Labelled photos from "infrared_dataset", an image-classification folder in kk-2m/AnimalClassification-IFOR. The possible labels are: acryllium vulturinum, aepyceros melampus, bos taurus, capra aegagrus, cephalophus nigrifrons, crax rubra, paca, dasyprocta punctata, equus quagga, giraffa camelopardalis, leopardus pardalis, african elephant, madoqua guentheri, mazama americana, mazama temama, meleagris ocellata, mitu tuberosum, nasua narica, panthera onca, papio anubis, pecari tajacu, phacochoerus africanus, psophia leucoptera, puma, syncerus caffer, south american tapir, tayassu pecari, urocyon cinereoargenteus.

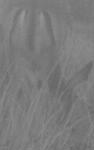
Label: aepyceros melampus

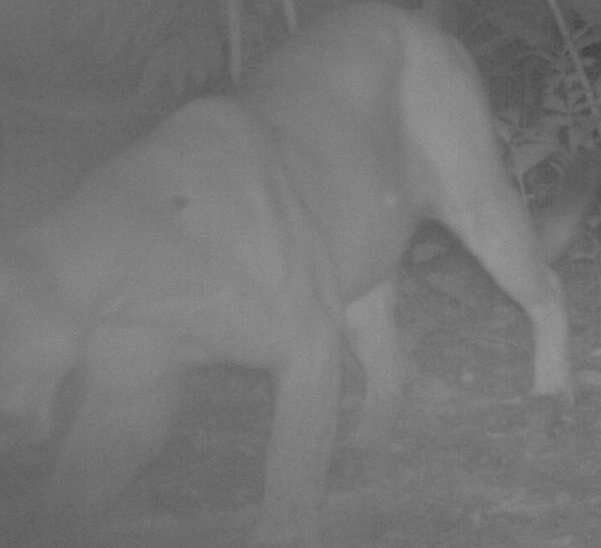
Label: puma

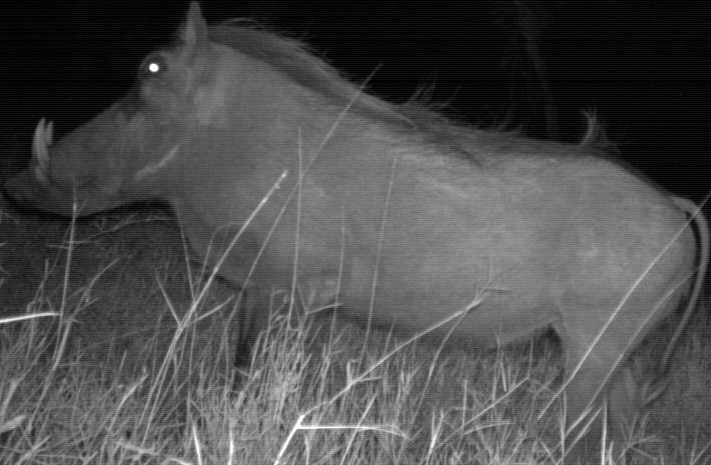
Label: phacochoerus africanus

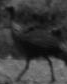
Label: acryllium vulturinum

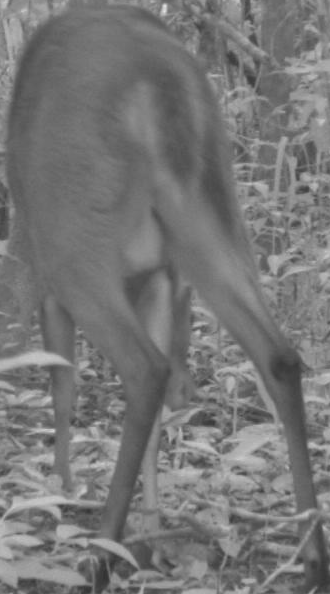
Label: mazama temama

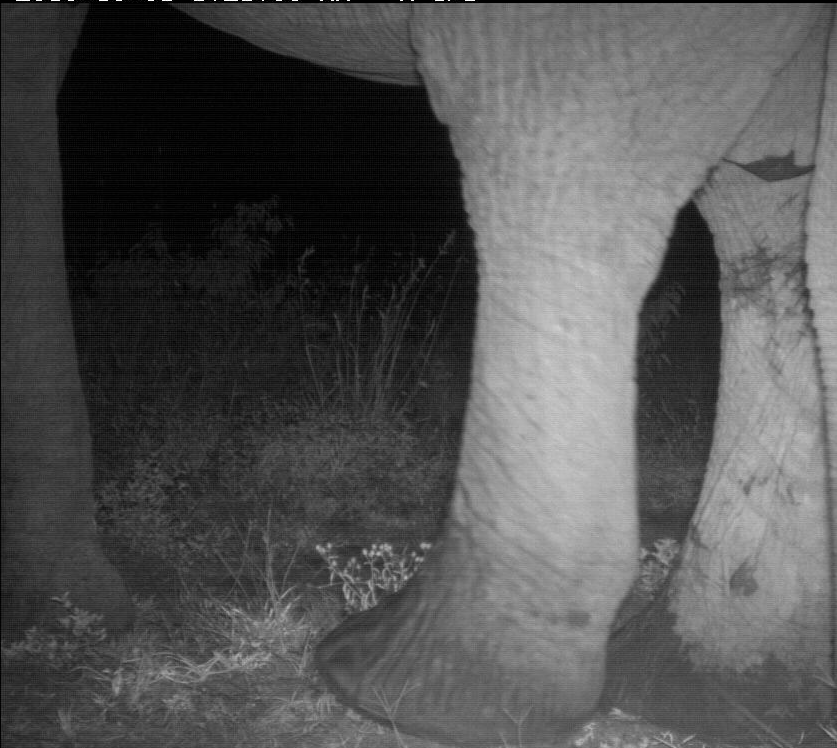
Label: african elephant
